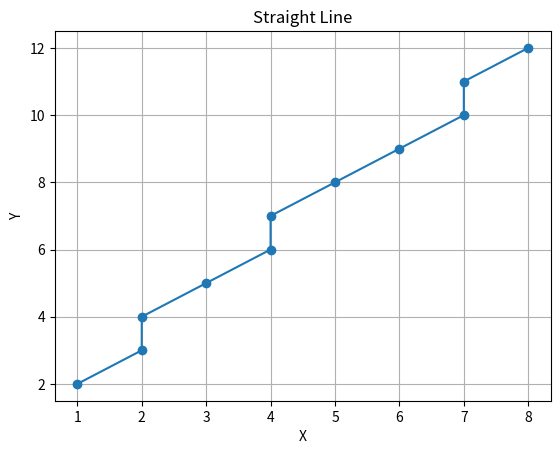

Write the Python code that produced this figure.
import matplotlib.pyplot as plt

def draw_straight_line(x1, y1, x2, y2):
    dx = abs(x2 - x1)
    dy = abs(y2 - y1)
    steep = dy > dx

    if steep:
        x1, y1 = y1, x1
        x2, y2 = y2, x2

    if x1 > x2:
        x1, x2 = x2, x1
        y1, y2 = y2, y1

    dx = abs(x2 - x1)
    dy = abs(y2 - y1)
    error = dx // 2
    y_step = 1 if y1 < y2 else -1

    y = y1
    points = []

    for x in range(x1, x2 + 1):
        coord = (y, x) if steep else (x, y)
        points.append(coord)
        error -= dy
        if error < 0:
            y += y_step
            error += dx

    x_points, y_points = zip(*points)

    plt.plot(x_points, y_points, marker='o', linestyle='-')
    plt.xlabel('X')
    plt.ylabel('Y')
    plt.title('Straight Line')
    plt.grid()
    plt.show()

# Example usage
draw_straight_line(1, 2, 8, 12)
